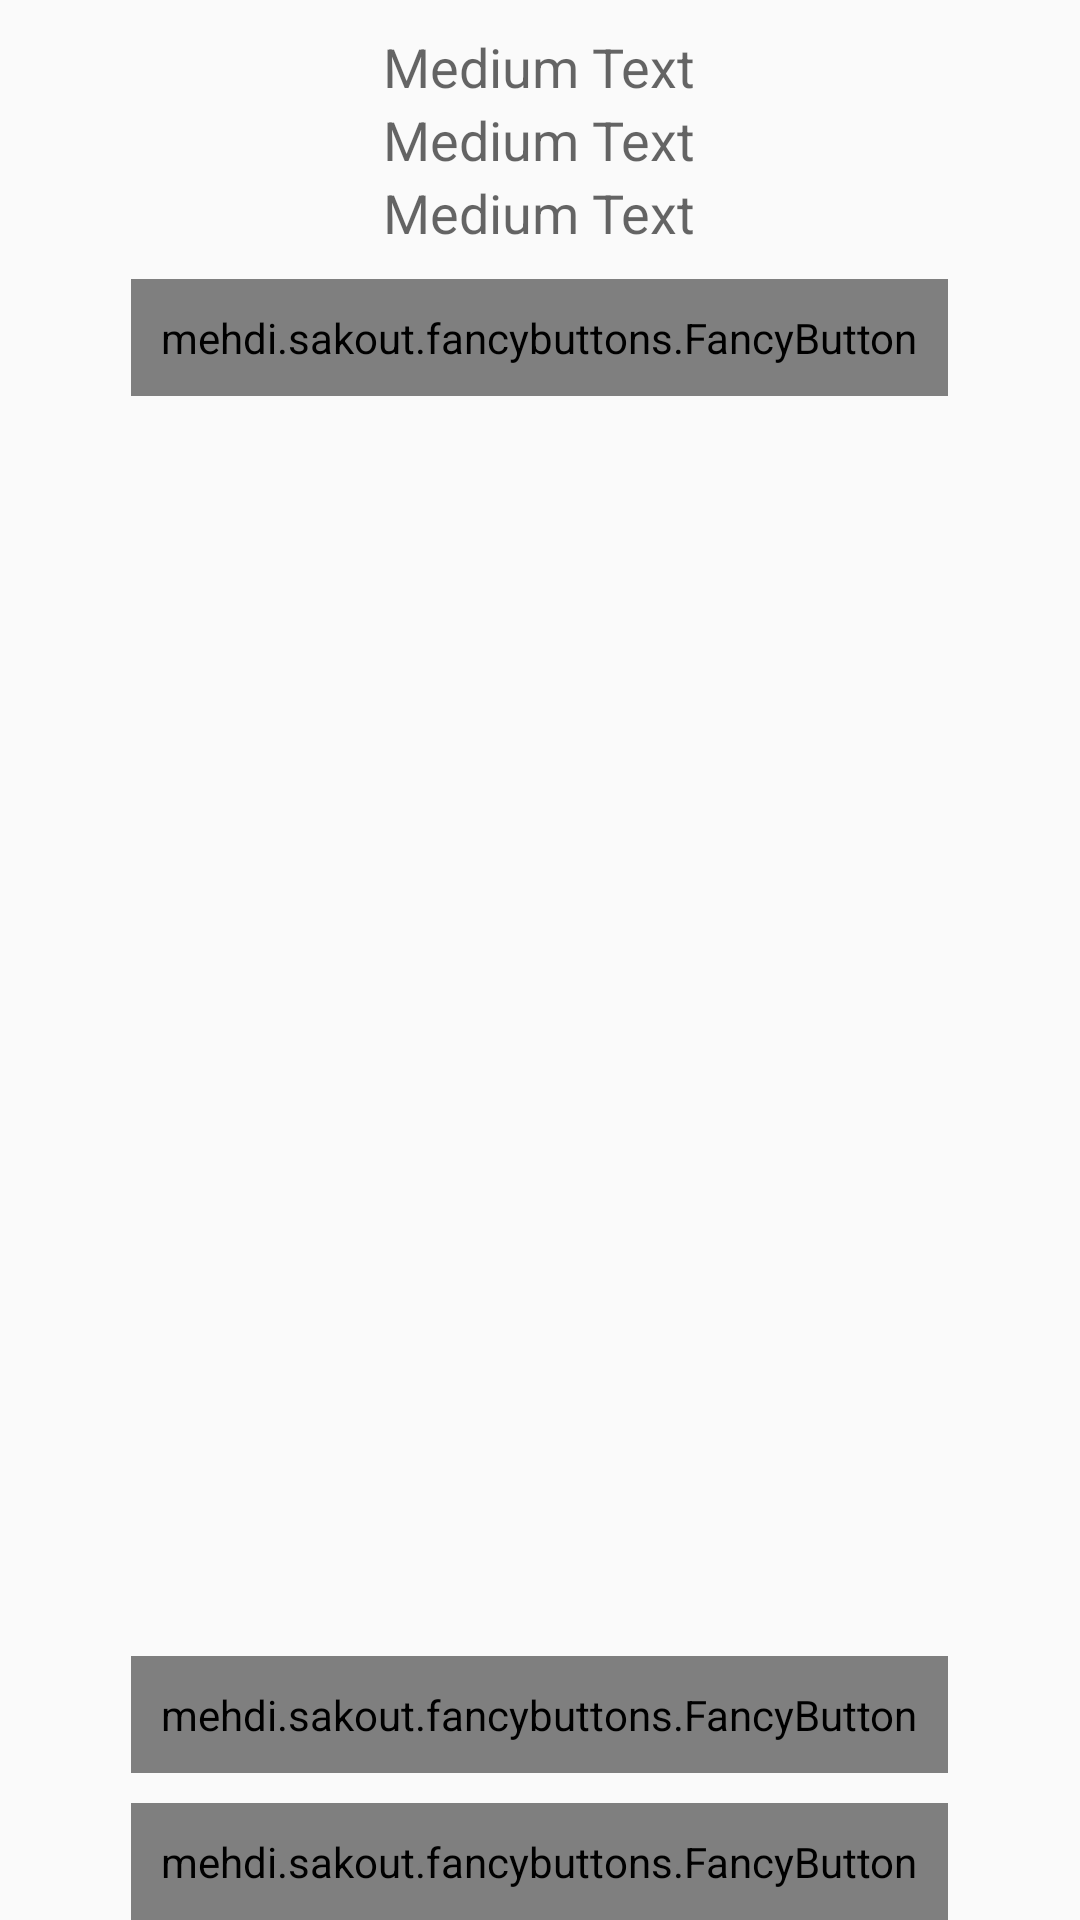

The Android layout XML behind this screen, and the referenced resources:
<!-- AndroidManifest.xml: application theme AppTheme -->
<!-- res/layout/activity_result.xml -->
<RelativeLayout xmlns:android="http://schemas.android.com/apk/res/android"
    xmlns:fancy="http://schemas.android.com/apk/res-auto"
    xmlns:tools="http://schemas.android.com/tools"
    android:layout_width="match_parent"
    android:layout_height="match_parent"
    android:gravity="center"
    android:paddingBottom="@dimen/activity_vertical_margin"
    android:paddingLeft="@dimen/activity_horizontal_margin"
    android:paddingRight="@dimen/activity_horizontal_margin"
    android:paddingTop="@dimen/activity_vertical_margin"
    tools:context="com.matheusfroes.unit.activities.ResultActivity">

    <ImageView
        android:id="@+id/result_image"
        android:layout_width="wrap_content"
        android:layout_height="wrap_content"
        android:layout_alignParentTop="true"
        android:layout_centerHorizontal="true" />

    <TextView
        android:id="@+id/quiz_time"
        android:layout_width="wrap_content"
        android:layout_height="wrap_content"
        android:gravity="center"
        android:layout_marginTop="10dp"
        android:text="Medium Text"
        android:textAppearance="?android:attr/textAppearanceMedium"
        android:layout_below="@+id/result_image"
        android:layout_centerHorizontal="true" />

    <TextView
        android:id="@+id/right_questions"
        android:layout_width="wrap_content"
        android:layout_height="wrap_content"
        android:layout_alignLeft="@+id/quiz_time"
        android:layout_alignStart="@+id/quiz_time"
        android:layout_below="@+id/quiz_time"
        android:layout_centerHorizontal="true"
        android:gravity="center"
        android:text="Medium Text"
        android:textAppearance="?android:attr/textAppearanceMedium" />

    <TextView
        android:id="@+id/score_txt"
        android:layout_width="wrap_content"
        android:layout_height="wrap_content"
        android:layout_alignLeft="@+id/right_questions"

        android:layout_alignStart="@+id/right_questions"
        android:layout_below="@+id/right_questions"
        android:layout_centerHorizontal="true"
        android:layout_marginBottom="10dp"
        android:gravity="center"
        android:text="Medium Text"
        android:textAppearance="?android:attr/textAppearanceMedium" />

    <mehdi.sakout.fancybuttons.FancyButton
        android:id="@+id/exit_button"
        android:layout_width="wrap_content"
        android:layout_height="wrap_content"
        android:layout_alignEnd="@+id/play_again_button"
        android:layout_alignLeft="@+id/play_again_button"
        android:layout_alignParentBottom="true"
        android:layout_alignRight="@+id/play_again_button"
        android:layout_alignStart="@+id/play_again_button"
        android:layout_marginTop="10dp"
        android:padding="10dp"
        fancy:fb_borderColor="#FFFFFF"
        fancy:fb_borderWidth="1dp"
        fancy:fb_defaultColor="@color/primary"
        fancy:fb_focusColor="@color/ripple"
        fancy:fb_fontIconResource="&#xf00d;"
        fancy:fb_iconPosition="left"
        fancy:fb_radius="5dp"
        fancy:fb_text="Sair"
        fancy:fb_textColor="#FFFFFF"
        fancy:fb_textSize="9dp" />

    <mehdi.sakout.fancybuttons.FancyButton
        android:id="@+id/play_again_button"
        android:layout_width="wrap_content"
        android:layout_height="wrap_content"
        android:layout_above="@+id/exit_button"
        android:layout_centerHorizontal="true"
        android:layout_marginTop="10dp"
        android:padding="10dp"
        fancy:fb_borderColor="#FFFFFF"
        fancy:fb_borderWidth="1dp"
        fancy:fb_defaultColor="@color/primary"
        fancy:fb_focusColor="@color/ripple"
        fancy:fb_fontIconResource="&#xf021;"
        fancy:fb_iconPosition="left"
        fancy:fb_radius="5dp"
        fancy:fb_text="Jogar novamente"
        fancy:fb_textColor="#FFFFFF"
        fancy:fb_textSize="9dp" />

    <mehdi.sakout.fancybuttons.FancyButton
        android:id="@+id/see_wrong_answers"
        android:layout_width="wrap_content"
        android:layout_height="wrap_content"
        android:layout_below="@+id/score_txt"
        android:layout_centerHorizontal="true"
        android:padding="10dp"
        fancy:fb_borderColor="#FFFFFF"
        fancy:fb_borderWidth="1dp"
        fancy:fb_defaultColor="@color/primary"
        fancy:fb_focusColor="@color/ripple"
        fancy:fb_iconPosition="left"
        fancy:fb_radius="5dp"
        fancy:fb_text="Veja as questões que você errou"
        fancy:fb_textColor="#FFFFFF"
        fancy:fb_textSize="5dp" />

</RelativeLayout>
<!-- resources referenced by this layout -->
<resources>
  <color name="primary">#3F51B5</color>
  <color name="ripple">#7986CB</color>
  <style name="AppTheme" parent="Theme.AppCompat.Light.DarkActionBar">
          <item name="colorPrimary">@color/primary</item>
          <item name="colorPrimaryDark">@color/primary_dark</item>
          <item name="colorAccent">@color/ripple</item>
      </style>
  <color name="primary_dark">#303F9F</color>
</resources>
